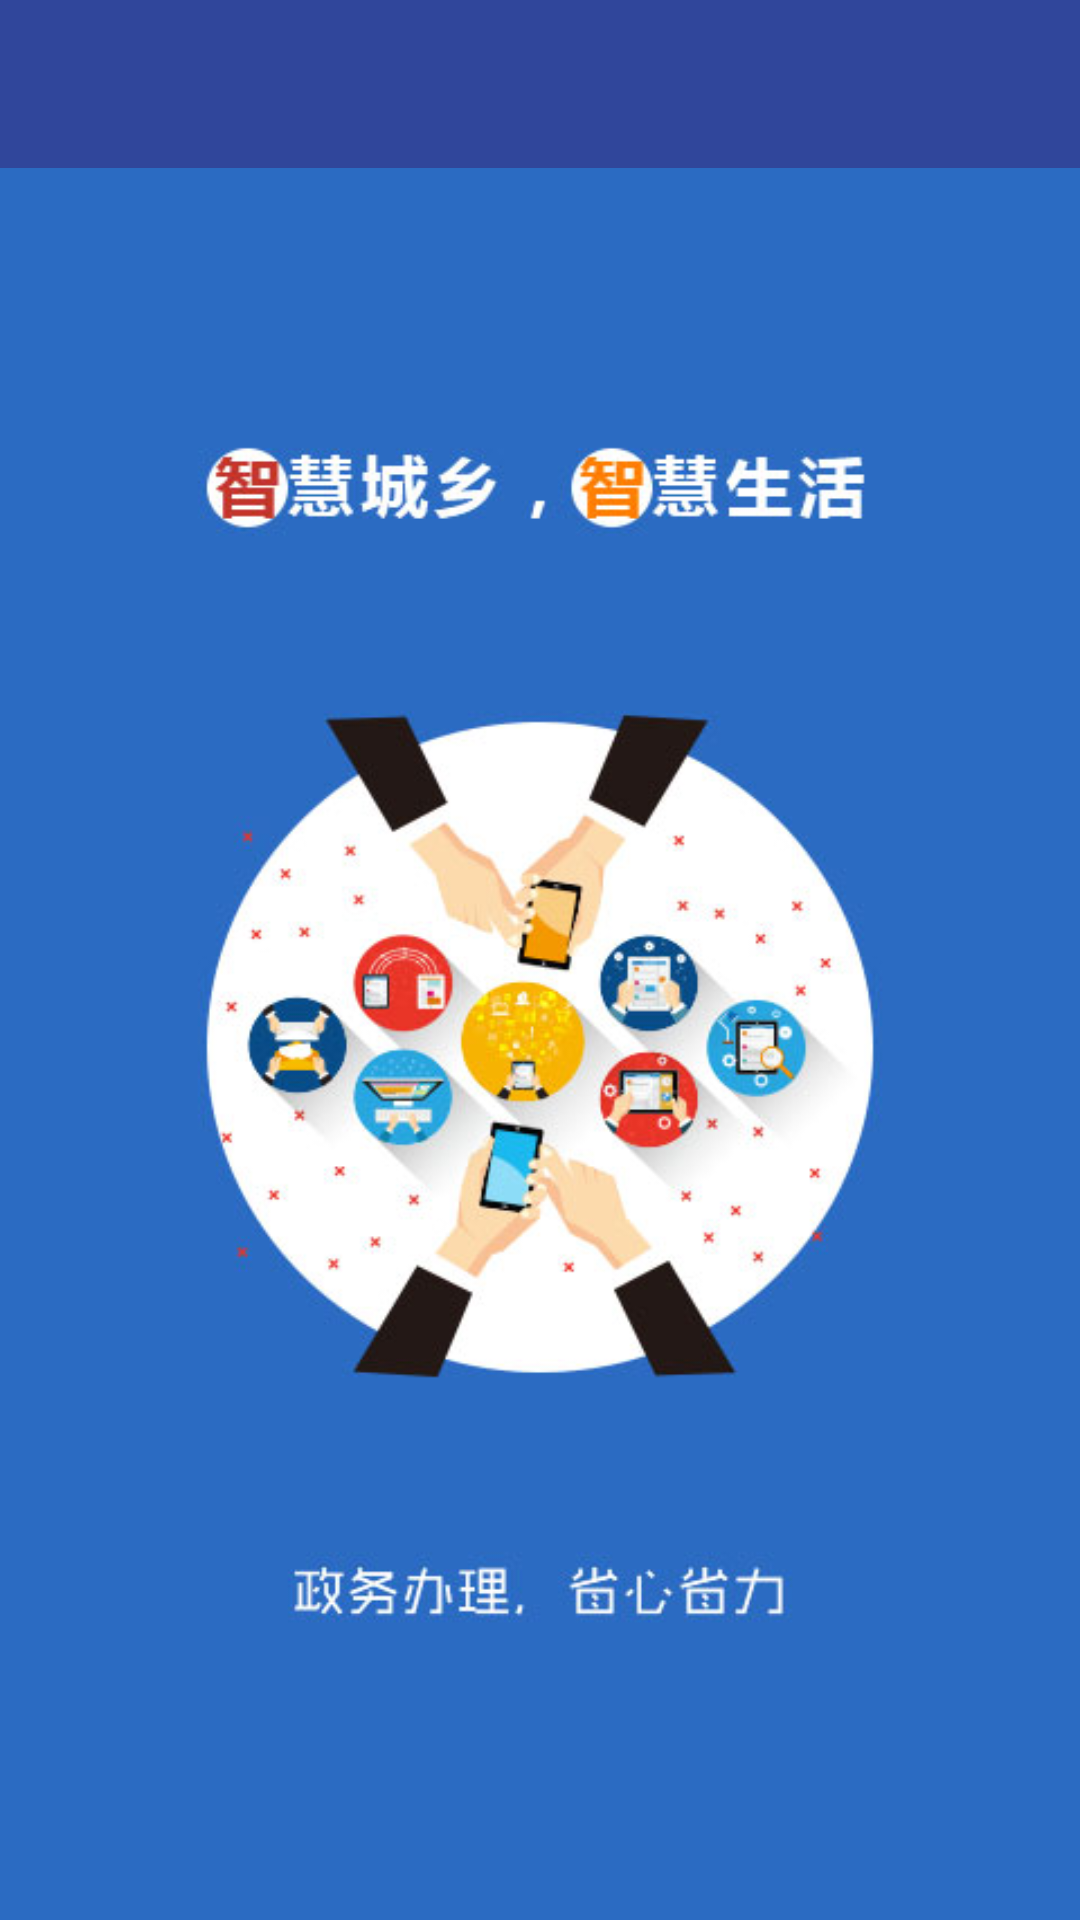

The Android layout XML behind this screen, and the referenced resources:
<!-- AndroidManifest.xml: application theme AppTheme.Base -->
<!-- res/layout/fragment_into_one.xml -->
<?xml version="1.0" encoding="utf-8"?>
<LinearLayout xmlns:android="http://schemas.android.com/apk/res/android"
              xmlns:app="http://schemas.android.com/apk/res-auto"
              xmlns:tools="http://schemas.android.com/tools"
              android:orientation="vertical"
              android:layout_width="match_parent"
              android:layout_height="match_parent"
              android:background="#ffffff">

    <include android:layout_width="match_parent"
             android:layout_height="wrap_content"
             layout="@layout/common_head"
             tools:layout_editor_absoluteY="0dp"
             tools:layout_editor_absoluteX="8dp"/>

    <ImageView
        android:layout_width="match_parent"
        android:layout_height="match_parent"
        android:scaleType="fitXY"
        android:src="@mipmap/into_1"/>


</LinearLayout>
<!-- res/layout/common_head.xml (included above) -->
<?xml version="1.0" encoding="utf-8"?>
<LinearLayout  xmlns:android="http://schemas.android.com/apk/res/android"
               xmlns:app="http://schemas.android.com/apk/res-auto"
               xmlns:tools="http://schemas.android.com/tools"
               android:layout_width="match_parent"
               android:layout_height="wrap_content"
               android:background="#ffffff">

    <android.support.v7.widget.Toolbar
        android:id="@+id/toolbar"
        android:layout_width="match_parent"
        android:layout_height="wrap_content"
        android:paddingTop="@dimen/toolbar_padding_top"
        android:background="#30469b"
        app:popupTheme="@style/ThemeOverlay.AppCompat.Light"
        app:theme="@style/ThemeOverlay.AppCompat.Dark.ActionBar">

    </android.support.v7.widget.Toolbar>

</LinearLayout>
<!-- resources referenced by this layout -->
<resources>
  <dimen name="toolbar_padding_top">0dp</dimen>
  <!-- mipmap into_1: jpg bitmap (mipmap-hdpi, 44224 bytes) -->
  <style name="AppTheme.Base" parent="Theme.AppCompat.Light.NoActionBar">
          <item name="windowActionBar">false</item>
          <item name="android:windowNoTitle">true</item>
          
          <item name="colorPrimary">@color/accent_material_dark</item>
          
          <item name="colorPrimaryDark">@color/accent_material_light</item>
          
          <item name="android:windowBackground">@color/dim_foreground_material_dark</item>
      </style>
</resources>
